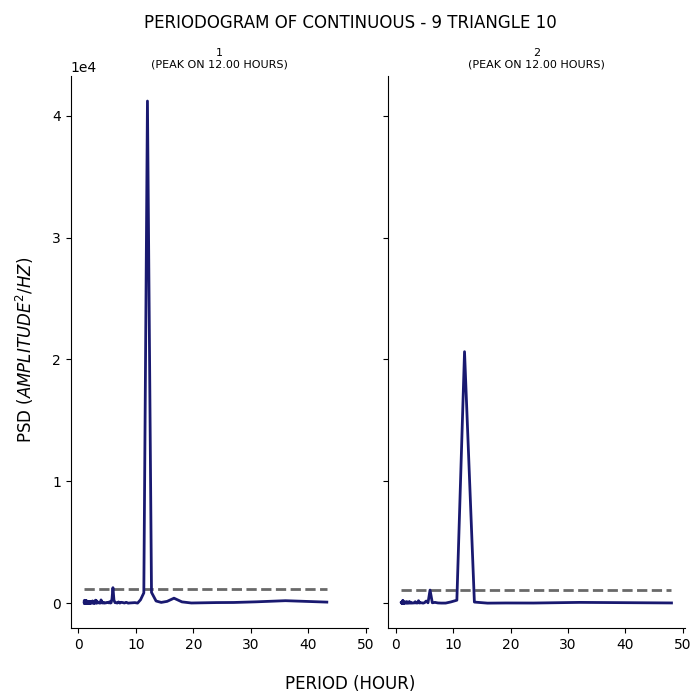

The data file committed next to this chart (first rows):
test, period, psd
1, 43.2, 87.67
1, 36.0, 203.7
1, 30.86, 109.8
1, 27.0, 57.12
1, 24.0, 49.22
1, 21.6, 27.51
1, 19.64, 15.1
1, 18.0, 105.8
1, 16.62, 409.7
1, 15.43, 149
1, 14.4, 62.51
1, 13.5, 177.9
1, 12.71, 885.4
1, 12.0, 41196
1, 11.37, 842.1
1, 10.8, 278.6
1, 10.29, 7.476
1, 9.818, 45.21
1, 9.391, 36.19
1, 9.0, 20.2
1, 8.64, 2.577
1, 8.308, 72.56
1, 8.0, 13.01
1, 7.714, 50.14
1, 7.448, 72.03
1, 7.2, 7.412
1, 6.968, 102.4
1, 6.75, 11.73
1, 6.545, 35.9
1, 6.353, 43.63
1, 6.171, 265.7
1, 6.0, 1271
1, 5.838, 379.5
1, 5.684, 34.96
1, 5.538, 9.22
1, 5.4, 119
1, 5.268, 23.2
1, 5.143, 65.23
1, 5.023, 65.2
1, 4.909, 57.38
1, 4.8, 18.59
1, 4.696, 26.2
1, 4.596, 17.81
1, 4.5, 5.49
1, 4.408, 46.37
1, 4.32, 24.53
1, 4.235, 76.72
1, 4.154, 16.48
1, 4.075, 24.57
1, 4.0, 190.7
1, 3.927, 265.5
1, 3.857, 68.4
1, 3.789, 3.371
1, 3.724, 80.4
1, 3.661, 30.11
1, 3.6, 21.16
1, 3.541, 22.06
1, 3.484, 63.75
1, 3.429, 46.45
1, 3.375, 37.71
... 247 more rows
